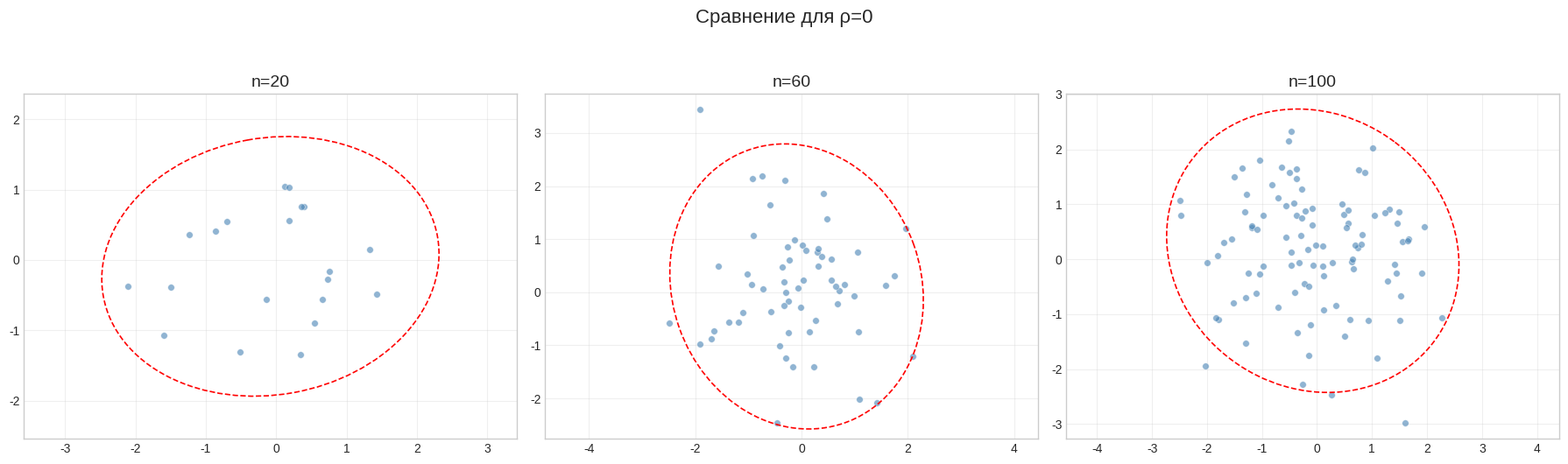
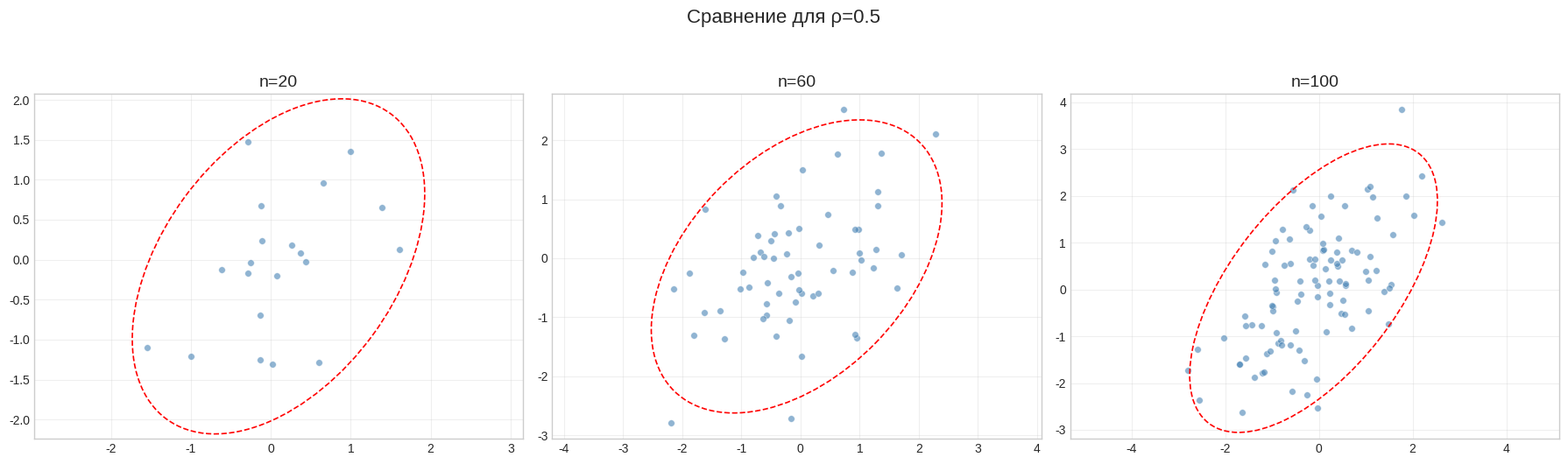
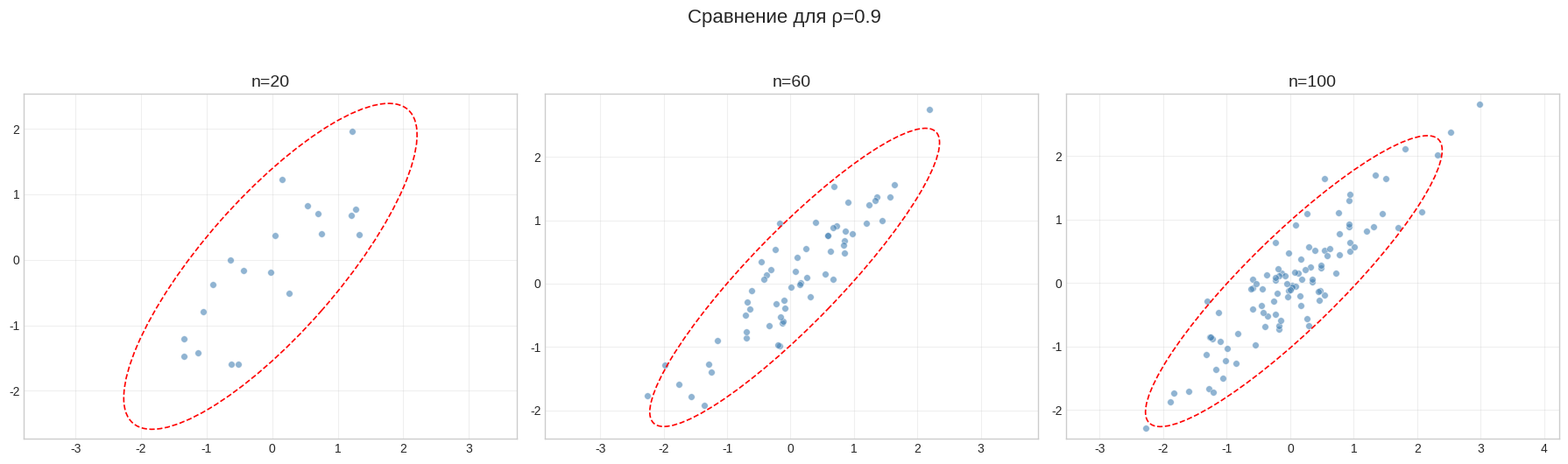
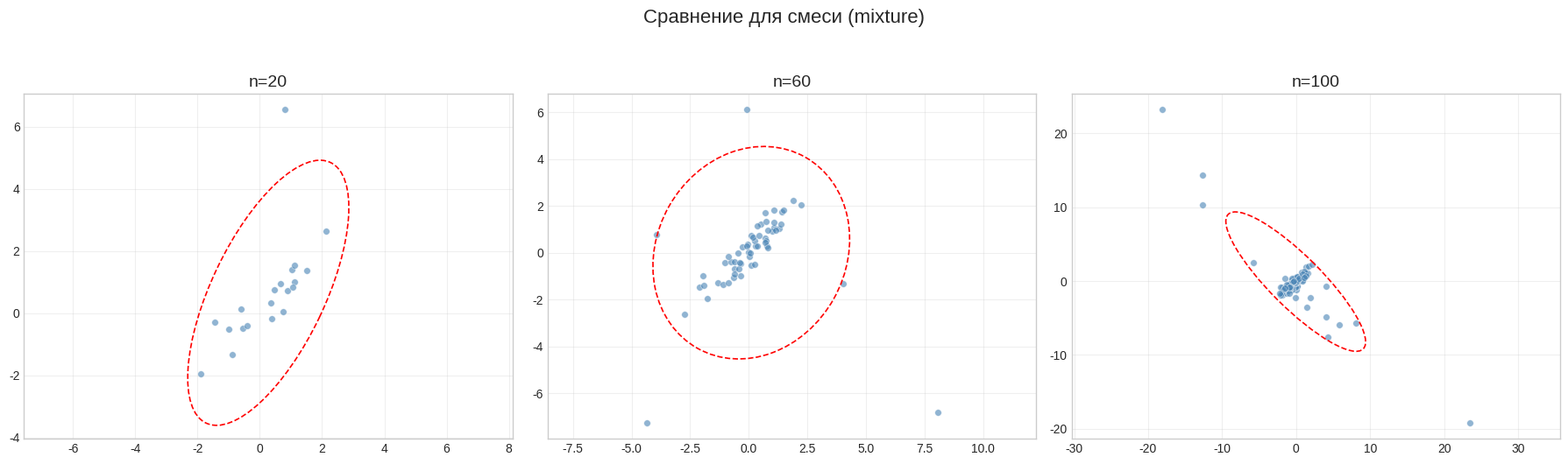

These charts were generated, in order, by the following Python code:
import numpy as np
import scipy.stats as stats
import pandas as pd
import matplotlib.pyplot as plt
from matplotlib.patches import Ellipse
import os

np.random.seed(42)

plt.style.use('seaborn-v0_8-whitegrid')

sizes = [20, 60, 100]
repeats = 1000
scenarios = ['p=0', 'p=0.5', 'p=0.9', 'mixture']

#generation 2D
def get_normal_2d(n, rho):
    cov_matrix = [[1, rho], [rho, 1]]
    return np.random.multivariate_normal([0, 0], cov_matrix, n)

#generation mixture
def get_mixture(n):
    #90%
    cov1 = [[1, 0.9], [0.9, 1]]
    #10%
    cov2 = [[100, -90], [-90, 100]] 

    choices = np.random.rand(n)
    mask1 = choices < 0.9
    mask2 = ~mask1
    
    data = np.zeros((n, 2))
    if np.sum(mask1) > 0:
        data[mask1] = np.random.multivariate_normal([0, 0], cov1, np.sum(mask1))
    if np.sum(mask2) > 0:
        data[mask2] = np.random.multivariate_normal([0, 0], cov2, np.sum(mask2))
    return data

#correlation
def quadrant_correlation(x, y):
    med_x, med_y = np.median(x), np.median(y)
    return np.mean(np.sign(x - med_x) * np.sign(y - med_y))

#ellips
def plot_ellipse(ax, x, y):
    cov = np.cov(x, y)
    mean_x, mean_y = np.mean(x), np.mean(y)

    eigvals, eigvecs = np.linalg.eigh(cov)
    order = eigvals.argsort()[::-1]
    eigvals, eigvecs = eigvals[order], eigvecs[:, order]

    angle = np.degrees(np.arctan2(*eigvecs[:, 0][::-1]))

    c = 2.447
    width, height = 2 * c * np.sqrt(np.abs(eigvals))

    ellipse = Ellipse(xy=(mean_x, mean_y), width=width, height=height, angle=angle,
                      edgecolor='red', facecolor='none', linestyle='--', linewidth=1.2)
    ax.add_patch(ellipse)


print("Часть 1. Вычисление коэффициентов (Монте-Карло, 1000 повторений)...\n")

for n in sizes:
    #DataFram
    columns = ['Pearson μ', 'Pearson σ²', 'Spearman μ', 'Spearman σ²', 'Quadrant μ', 'Quadrant σ²']
    df = pd.DataFrame(index=scenarios, columns=columns)
    
    for scenario in scenarios:
        pearson_list, spearman_list, quadrant_list = [], [], []
        
        for _ in range(repeats):
            if scenario == 'p=0':
                data = get_normal_2d(n, 0)
            elif scenario == 'p=0.5':
                data = get_normal_2d(n, 0.5)
            elif scenario == 'p=0.9':
                data = get_normal_2d(n, 0.9)
            elif scenario == 'mixture':
                data = get_mixture(n)
                
            x, y = data[:, 0], data[:, 1]
            
            #Pearson
            p_corr, _ = stats.pearsonr(x, y)
            pearson_list.append(p_corr)
            
            #Spearman
            s_corr, _ = stats.spearmanr(x, y)
            spearman_list.append(s_corr)
            
            #Quadrant
            q_corr = quadrant_correlation(x, y)
            quadrant_list.append(q_corr)

        df.loc[scenario, 'Pearson μ'] = f"{np.mean(pearson_list):.6f}"
        df.loc[scenario, 'Pearson σ²'] = f"{np.var(pearson_list):.6f}"
        df.loc[scenario, 'Spearman μ'] = f"{np.mean(spearman_list):.6f}"
        df.loc[scenario, 'Spearman σ²'] = f"{np.var(spearman_list):.6f}"
        df.loc[scenario, 'Quadrant μ'] = f"{np.mean(quadrant_list):.6f}"
        df.loc[scenario, 'Quadrant σ²'] = f"{np.var(quadrant_list):.6f}"
        
    print(f"========================= Таблица для n = {n} =========================")
    print(df.to_string())
    print("\n")


print("Часть 2. Генерация диаграмм рассеяния и эллипсов...\n")

titles = {
    'p=0': 'Сравнение для ρ=0',
    'p=0.5': 'Сравнение для ρ=0.5',
    'p=0.9': 'Сравнение для ρ=0.9',
    'mixture': 'Сравнение для смеси (mixture)'
}

for scenario in scenarios:
    fig, axes = plt.subplots(1, 3, figsize=(18, 5))
    fig.suptitle(titles[scenario], fontsize=16, y=1.05)
    
    for i, n in enumerate(sizes):
        ax = axes[i]

        if scenario == 'p=0':
            data = get_normal_2d(n, 0)
        elif scenario == 'p=0.5':
            data = get_normal_2d(n, 0.5)
        elif scenario == 'p=0.9':
            data = get_normal_2d(n, 0.9)
        elif scenario == 'mixture':
            data = get_mixture(n)
            
        x, y = data[:, 0], data[:, 1]
        
        #Scatter plot
        ax.scatter(x, y, alpha=0.6, s=30, edgecolor='white', linewidth=0.5, color='steelblue')

        plot_ellipse(ax, x, y)

        ax.set_title(f"n={n}", fontsize=14)
        ax.grid(True, linestyle='-', alpha=0.3)

        ax.set_aspect('equal', adjustable='datalim')

    plt.tight_layout()
    # Сохраняем график
    filename = f"Lab5_{scenario.replace('=', '')}.png"
    plt.savefig(filename, dpi=300, bbox_inches='tight')
    plt.close()

print("Все 4 графика успешно сгенерированы и сохранены!")
